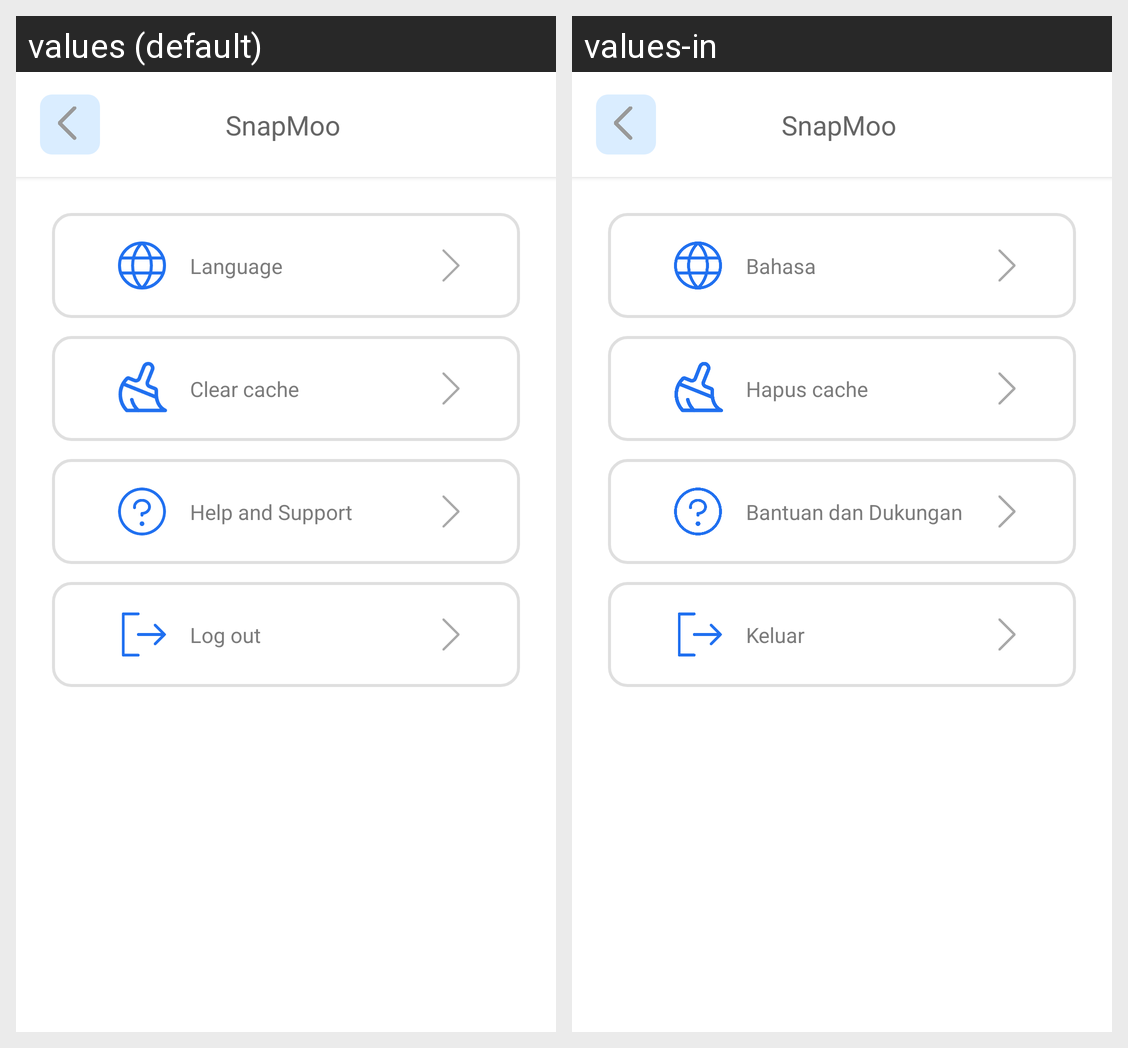

Here is an Android app screen in its default locale and in the app's own translations. Write out the translated-string differences for the strings that appear on this screen.
Android screen res/layout/activity_setting.xml rendered under 2 locales, left to right: values (default), values-in. Device: Nexus 5 (rendered at 1080×1920; each locale shown at half size, 540×960, under a caption strip naming it); theme Theme.SnapMoo.
Strings drawn on this screen, with the default value and each locale's value (text and hints the layout hard-codes, and strings that could not be matched under every locale, appear in the picture but are not listed):

language
  values: Language
  values-in: Bahasa

clear_cache
  values: Clear cache
  values-in: Hapus cache

help_and_support
  values: Help and Support
  values-in: Bantuan dan Dukungan

log_out
  values: Log out
  values-in: Keluar

app_name
  values: SnapMoo
  values-in: SnapMoo
